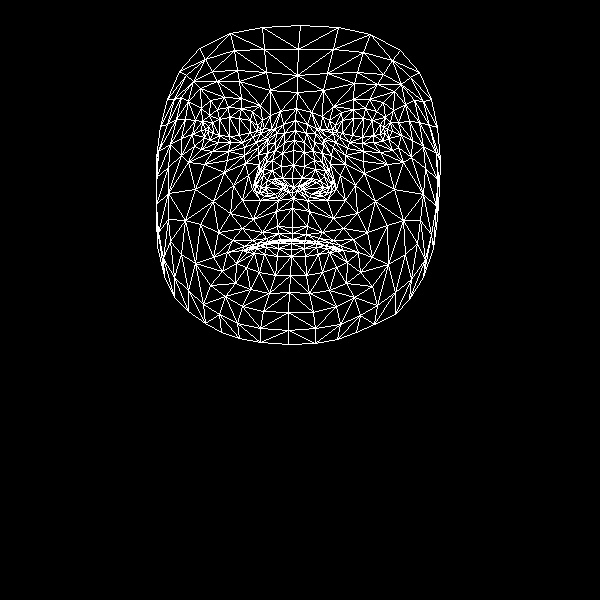

The data file committed next to this chart (first rows):
, x, y
0, 292, 227
1, 292, 178
2, 293, 198
3, 284, 142
4, 293, 165
5, 293, 150
6, 295, 120
7, 208, 131
8, 297, 92
9, 297, 75
10, 300, 25
11, 292, 233
12, 292, 239
13, 292, 241
14, 292, 240
15, 291, 243
16, 291, 249
17, 291, 256
18, 290, 275
19, 293, 187
20, 282, 189
21, 167, 99
22, 242, 142
23, 230, 142
24, 218, 142
25, 204, 137
26, 252, 137
27, 228, 107
28, 241, 108
29, 217, 109
30, 209, 115
31, 194, 146
32, 242, 306
33, 205, 129
34, 158, 151
35, 181, 138
36, 233, 185
37, 277, 226
38, 280, 239
39, 262, 232
40, 252, 240
41, 268, 241
42, 259, 245
43, 236, 263
44, 282, 178
45, 281, 166
46, 188, 101
47, 258, 154
48, 256, 184
49, 255, 178
50, 195, 189
51, 282, 153
52, 217, 81
53, 200, 88
54, 179, 71
55, 270, 90
56, 252, 111
57, 227, 252
58, 164, 276
59, 265, 190
... 408 more rows
